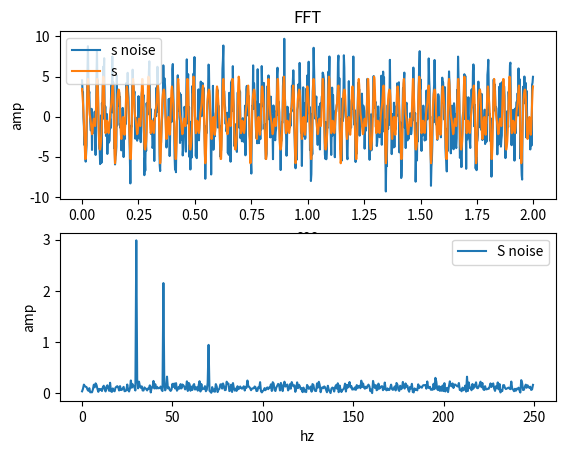
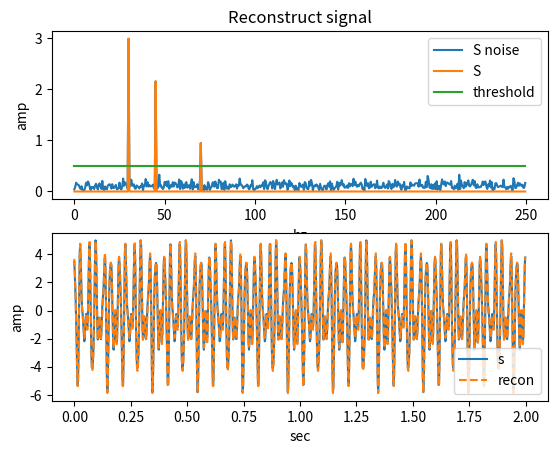
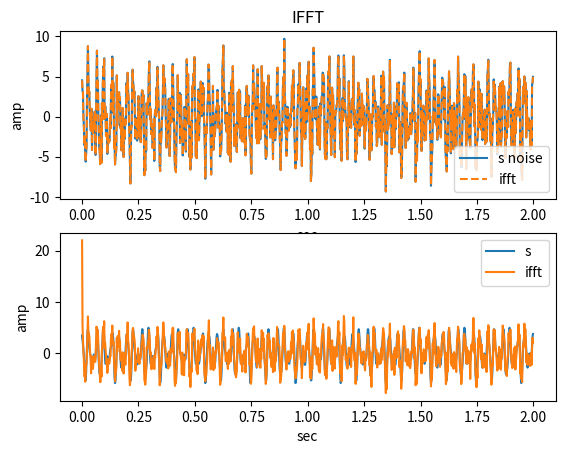
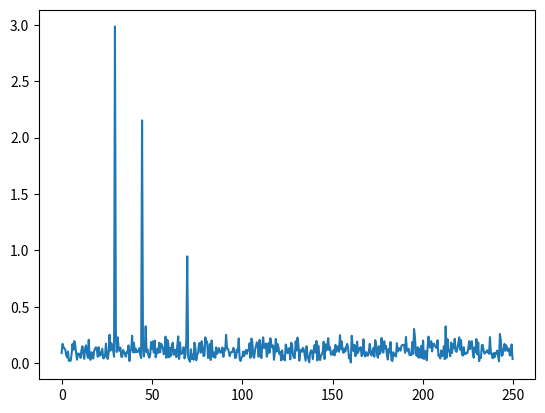

Here is the Python script that generated these plots, in order:
import numpy as np
import matplotlib.pyplot as plt

# sampling frequency
fs = 500
dura = 2
N = fs*dura
time = np.arange(0, dura, 1/fs)
dt = 1/fs

# parameters
a1, f1, p1 = 3, 30, 0.6
a2, f2, p2 = 2, 45, -0.8
a3, f3, p3 = 1, 70, 2

# signals
s1 = a1 * np.cos(2*np.pi*f1*time + p1)
s2 = a2 * np.cos(2*np.pi*f2*time + p2)
s3 = a3 * np.cos(2*np.pi*f3*time + p3)
noise = 2 * np.random.randn(len(time))
s = s1 + s2 + s3
s_noise = s1 + s2 + s3 + noise

# plot time domain
plt.figure(1)
plt.subplot(2,1,1)
plt.plot(time, s_noise, label='s noise')
plt.plot(time, s, label='s')
plt.legend()
plt.title('FFT')
plt.xlabel('sec')
plt.ylabel('amp')

# fft
f_half = np.arange(0, int(N/2))*fs/N  # rescale
# f_half = 1/(dt*N) * np.arange(int(N/2))
S = np.fft.fft(s_noise, N)
S_half = S[0:int(N/2)]
S_mag = 2*np.abs(S_half)/N  # rescale
# PSD = S * np.conj(S) / N  # power spectrum density

# plot freq domain
plt.subplot(2,1,2)
plt.plot(f_half, S_mag, label='S noise')
plt.legend()
plt.xlabel('hz')
plt.ylabel('amp')

# calculate phases
# ph1 = np.angle(S_half[f1*dura])
# ph2 = np.angle(S_half[f2*dura])
# ph3 = np.angle(S_half[f3*dura])
# print(ph1)
# print(ph2)
# print(ph3)

# zeros out noise under threshold
threshold = 0.5
# indices = S_mag > threshold  # create a mask of 0 or 1
# S_mag_clean = S_mag * indices
S_mag_clean = np.where(S_mag < threshold, 0, S_mag)

# plot freq domain
plt.figure(2)
plt.subplot(2,1,1)
plt.plot(f_half, S_mag, label='S noise')
plt.plot(f_half, S_mag_clean, label='S')
plt.plot(f_half, threshold*np.ones(len(f_half)), label='threshold')
plt.legend()
plt.title('Reconstruct signal')
plt.xlabel('hz')
plt.ylabel('amp')

# extract parameters
save_a = []
save_f = []
save_p = []
for index, value in enumerate(S_mag_clean):
    if value != 0:
        save_a.append(value)
        save_f.append(index*(fs/N))  # rescale

# reconstruct signal
recon = np.zeros(np.size(time))
for i in range(0, len(save_a)):
    phi = np.angle(S_half[int(save_f[i] * dura)])
    save_p.append(phi)
    recon = recon + save_a[i] * np.cos(2*np.pi*save_f[i]*time + phi)
print(f'amp: {save_a}\nfre: {save_f}\nphi: {save_p}')

# plot time domain
plt.subplot(2,1,2)
plt.plot(time, s, label='s')
plt.plot(time, recon, '--', label='recon')
plt.legend()
plt.xlabel('sec')
plt.ylabel('amp')

# IFFT with noise
s2 = np.fft.ifft(S, N)

# plot time domain
plt.figure(3)
plt.subplot(2,1,1)
plt.plot(time, s_noise, label='s noise')
plt.plot(time, np.real(s2), '--', label='ifft')
plt.legend()
plt.title('IFFT')
plt.xlabel('sec')
plt.ylabel('amp')

# IFFT with no noise
temp = np.where(S < threshold, 0, S)
# indices2 = S > threshold
# temp = S * indices2
s_clean = np.fft.ifft(temp, N)

# plot time domain
plt.subplot(2,1,2)
plt.plot(time, s, label='s')
plt.plot(time, np.real(s_clean), '-', label='ifft')
plt.legend()
plt.xlabel('sec')
plt.ylabel('amp')

# print(s_clean[100:150])

# DFT cos sin coefficients
a0 = S[0]/N
an = 2*np.real(S[1:int(N/2)+1])/N
bn = 2*np.imag(S[1:int(N/2)+1])/N
amp = np.sqrt(an*an + bn*bn)
pha = np.arctan2(bn, an)
plt.figure(4)
plt.plot(f_half, amp)


# plt.show()

# https://www.youtube.com/watch?v=XEbV7WfoOSE
